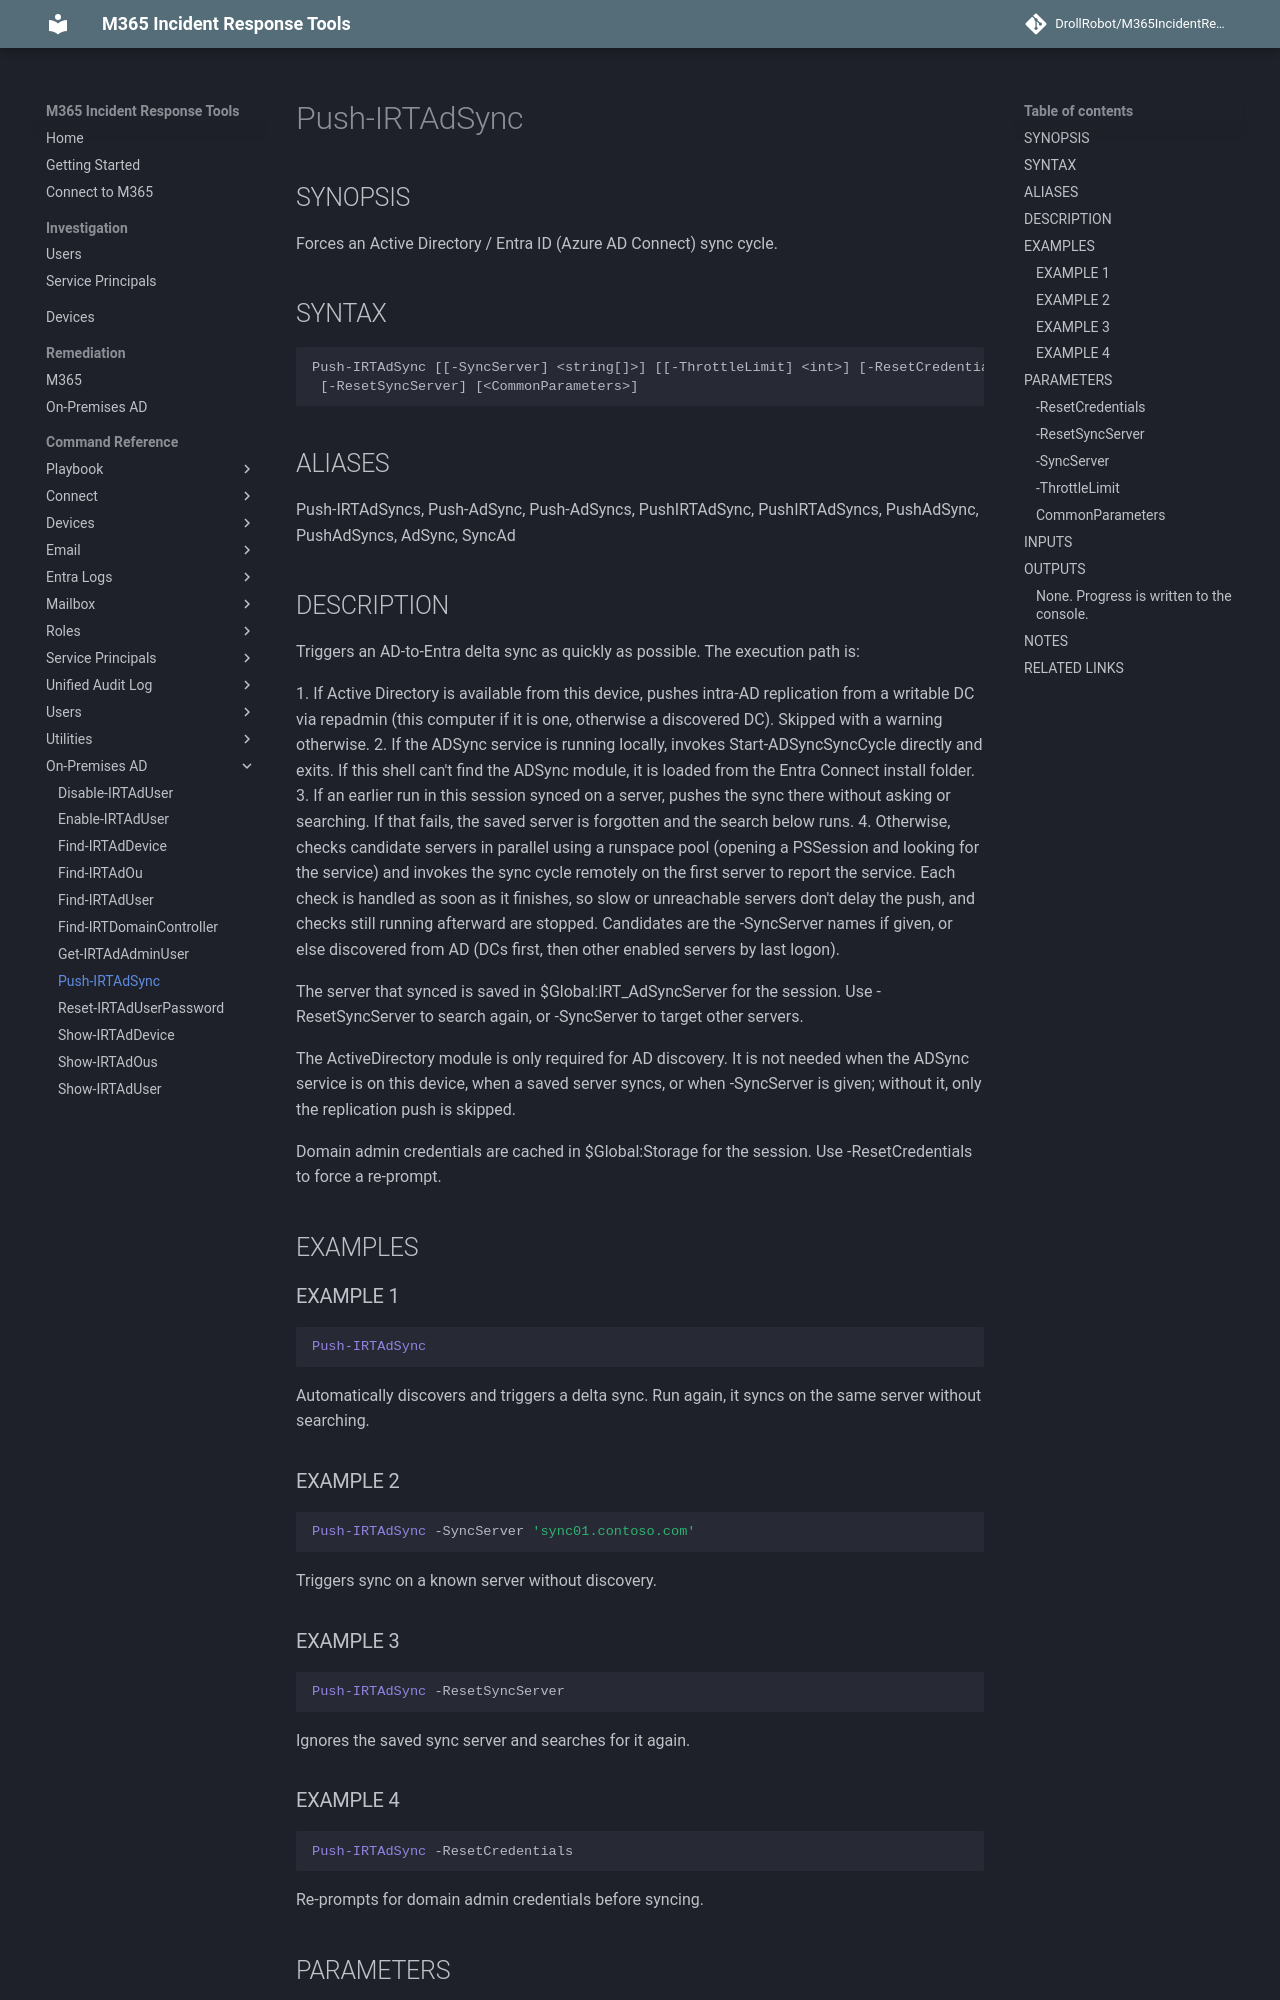

repository: DrollRobot/M365IncidentResponseTools · page: M365IncidentResponseTools/Push-IRTAdSync/index.html · generator: mkdocs

---
document type: cmdlet
external help file: M365IncidentResponseTools-Help.xml
HelpUri: ''
Locale: en-US
Module Name: M365IncidentResponseTools
ms.date: 10/29/2026
PlatyPS schema version: 2024-05-01
title: Push-IRTAdSync
---

# Push-IRTAdSync

## SYNOPSIS

Forces an Active Directory / Entra ID (Azure AD Connect) sync cycle.

## SYNTAX

```
Push-IRTAdSync [[-SyncServer] <string[]>] [[-ThrottleLimit] <int>] [-ResetCredentials]
 [-ResetSyncServer] [<CommonParameters>]
```

## ALIASES

Push-IRTAdSyncs, Push-AdSync, Push-AdSyncs, PushIRTAdSync, PushIRTAdSyncs, PushAdSync, PushAdSyncs, AdSync, SyncAd

## DESCRIPTION

Triggers an AD-to-Entra delta sync as quickly as possible.
The execution path is:

1.
If Active Directory is available from this device, pushes intra-AD replication
   from a writable DC via repadmin (this computer if it is one, otherwise a
   discovered DC).
Skipped with a warning otherwise.
2.
If the ADSync service is running locally, invokes Start-ADSyncSyncCycle directly
   and exits.
If this shell can't find the ADSync module, it is loaded from the
   Entra Connect install folder.
3.
If an earlier run in this session synced on a server, pushes the sync there
   without asking or searching.
If that fails, the saved server is forgotten and the
   search below runs.
4.
Otherwise, checks candidate servers in parallel using a runspace pool (opening a
   PSSession and looking for the service) and invokes the sync cycle remotely on the
   first server to report the service.
Each check is handled as soon as it finishes,
   so slow or unreachable servers don't delay the push, and checks still running
   afterward are stopped.
Candidates are the -SyncServer names if given, or else
   discovered from AD (DCs first, then other enabled servers by last logon).

The server that synced is saved in $Global:IRT_AdSyncServer for the session.
Use
-ResetSyncServer to search again, or -SyncServer to target other servers.

The ActiveDirectory module is only required for AD discovery.
It is not needed when
the ADSync service is on this device, when a saved server syncs, or when -SyncServer
is given; without it, only the replication push is skipped.

Domain admin credentials are cached in $Global:Storage for the session.
Use -ResetCredentials to force a re-prompt.

## EXAMPLES

### EXAMPLE 1

```powershell
Push-IRTAdSync
```
Automatically discovers and triggers a delta sync. Run again, it syncs on the same
server without searching.

### EXAMPLE 2

```powershell
Push-IRTAdSync -SyncServer 'sync01.contoso.com'
```
Triggers sync on a known server without discovery.
